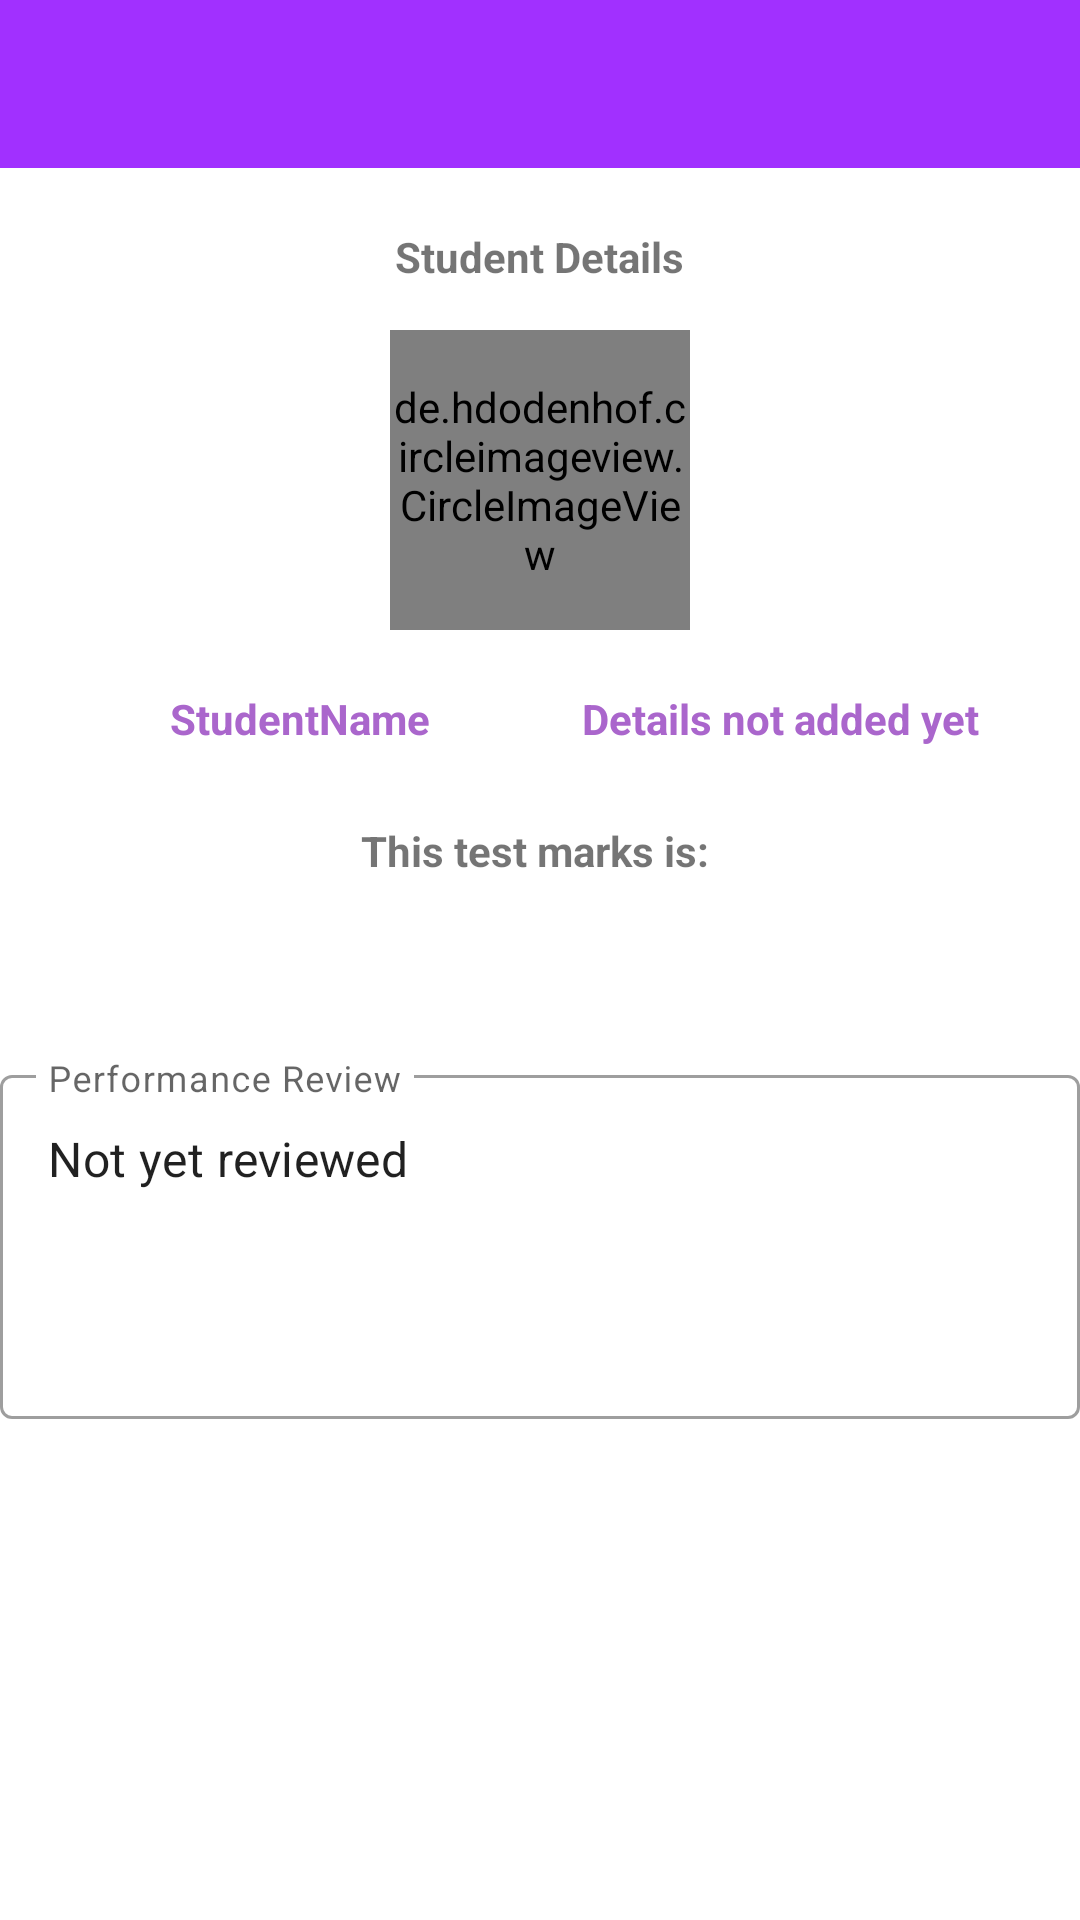

Here is an Android app screen rendered from its layout file. Give the layout XML and the strings, colors and styles it references.
<!-- AndroidManifest.xml: application theme Theme.HybridClass -->
<!-- res/layout/activity_detail_report_student.xml -->
<?xml version="1.0" encoding="utf-8"?>
<LinearLayout
    xmlns:android="http://schemas.android.com/apk/res/android"
    android:layout_width="match_parent"
    android:layout_height="match_parent"
    xmlns:app="http://schemas.android.com/apk/res-auto"
    android:background="@android:color/white"
    android:layout_gravity="center"
    android:orientation="vertical">

    <com.google.android.material.appbar.AppBarLayout
        android:layout_width="match_parent"
        android:layout_height="wrap_content"
        android:theme="@style/AppTheme.AppBarOverlay"
        android:id="@+id/tooltst">

        <androidx.appcompat.widget.Toolbar
            android:id="@+id/toolbartst"
            app:navigationIcon="@drawable/ic_keyboard_arrow_left_black_24dp"
            android:layout_width="match_parent"
            android:layout_height="?android:attr/actionBarSize"
            android:background="@color/colorPurple"
            app:popupTheme="@style/AppTheme.PopupOverlay">
        </androidx.appcompat.widget.Toolbar>

    </com.google.android.material.appbar.AppBarLayout>

    <TableLayout
        android:layout_width="match_parent"
        android:layout_height="wrap_content">

        <TableRow
            android:id="@+id/tableRow1"
            android:layout_width="match_parent"
            android:layout_height="wrap_content"
            android:layout_marginTop="20dp"
            android:gravity="center" >

            <TextView
                android:layout_width="wrap_content"
                android:layout_height="wrap_content"
                android:gravity="center"
                android:text="Student Details"
                android:textSize="14sp"
                android:textStyle="bold" />
        </TableRow>
    </TableLayout>

    <TableLayout
        android:layout_width="match_parent"
        android:layout_height="wrap_content">

        <TableRow
            android:layout_height="match_parent"
            android:layout_width="wrap_content"
            android:paddingBottom="15dp"
            android:paddingTop="15dp"
            android:gravity="center">

            <de.hdodenhof.circleimageview.CircleImageView
                android:id="@+id/USERIMAGE"
                android:layout_width="100dp"
                android:layout_height="100dp"
                android:src="@drawable/user">

            </de.hdodenhof.circleimageview.CircleImageView>
        </TableRow>
    </TableLayout>



    <TableRow
        android:layout_width="match_parent"
        android:layout_height="wrap_content"
        android:paddingStart="20dp"
        android:paddingEnd="20dp">

        <TextView
            android:layout_width="0dp"
            android:layout_height="wrap_content"
            android:layout_weight="1"
            android:text="StudentName"
            android:padding="5dp"
            android:textSize="14sp"
            android:layout_gravity="center"
            android:gravity="center"
            android:textColor="@android:color/holo_purple"
            android:textStyle="bold" />

        <TextView
            android:id="@+id/StudentEmailGen"
            android:layout_width="0dp"
            android:layout_height="wrap_content"
            android:gravity="center"
            android:layout_weight="1"
            android:text="Details not added yet"
            android:padding="5dp"
            android:textSize="14sp"
            android:textColor="@android:color/holo_purple"
            android:textStyle="bold" />
    </TableRow>



    <TableLayout
        android:layout_width="match_parent"
        android:layout_height="wrap_content" >

        <TableRow
            android:layout_width="match_parent"
            android:layout_height="wrap_content"
            android:layout_marginTop="20dp"
            android:gravity="center" >

            <TextView
                android:id="@+id/this_Sections"
                android:layout_width="wrap_content"
                android:layout_height="wrap_content"
                android:gravity="center"
                android:text="This test marks is: "
                android:textSize="14sp"
                android:textStyle="bold" />
        </TableRow>


        <com.google.android.material.textfield.TextInputLayout
            android:id="@+id/outlinedTextField"
            android:layout_width="match_parent"
            android:layout_height="120dp"
            android:hint="Performance Review"
            android:layout_marginTop="60dp"

            style="@style/Widget.MaterialComponents.TextInputLayout.OutlinedBox">

            <com.google.android.material.textfield.TextInputEditText
                android:id="@+id/reviewText"
                android:layout_width="match_parent"
                android:layout_height="match_parent"
                android:gravity="top|start"
                android:editable="false"
                android:text="Not yet reviewed" />

        </com.google.android.material.textfield.TextInputLayout>



    </TableLayout>

</LinearLayout>
<!-- resources referenced by this layout -->
<resources>
  <color name="colorPurple">#A130FF</color>
  <!-- drawable user: png bitmap (drawable, 3081 bytes) -->
  <style name="AppTheme.AppBarOverlay" parent="ThemeOverlay.AppCompat.Dark.ActionBar" />
  <style name="AppTheme.PopupOverlay" parent="ThemeOverlay.AppCompat.Light" />
  <style name="Theme.HybridClass" parent="Theme.MaterialComponents.DayNight.NoActionBar">
          
          <item name="colorOnPrimary">@color/white</item>
          
          
  
          
      </style>
  <color name="white">#ffffff</color>
</resources>
